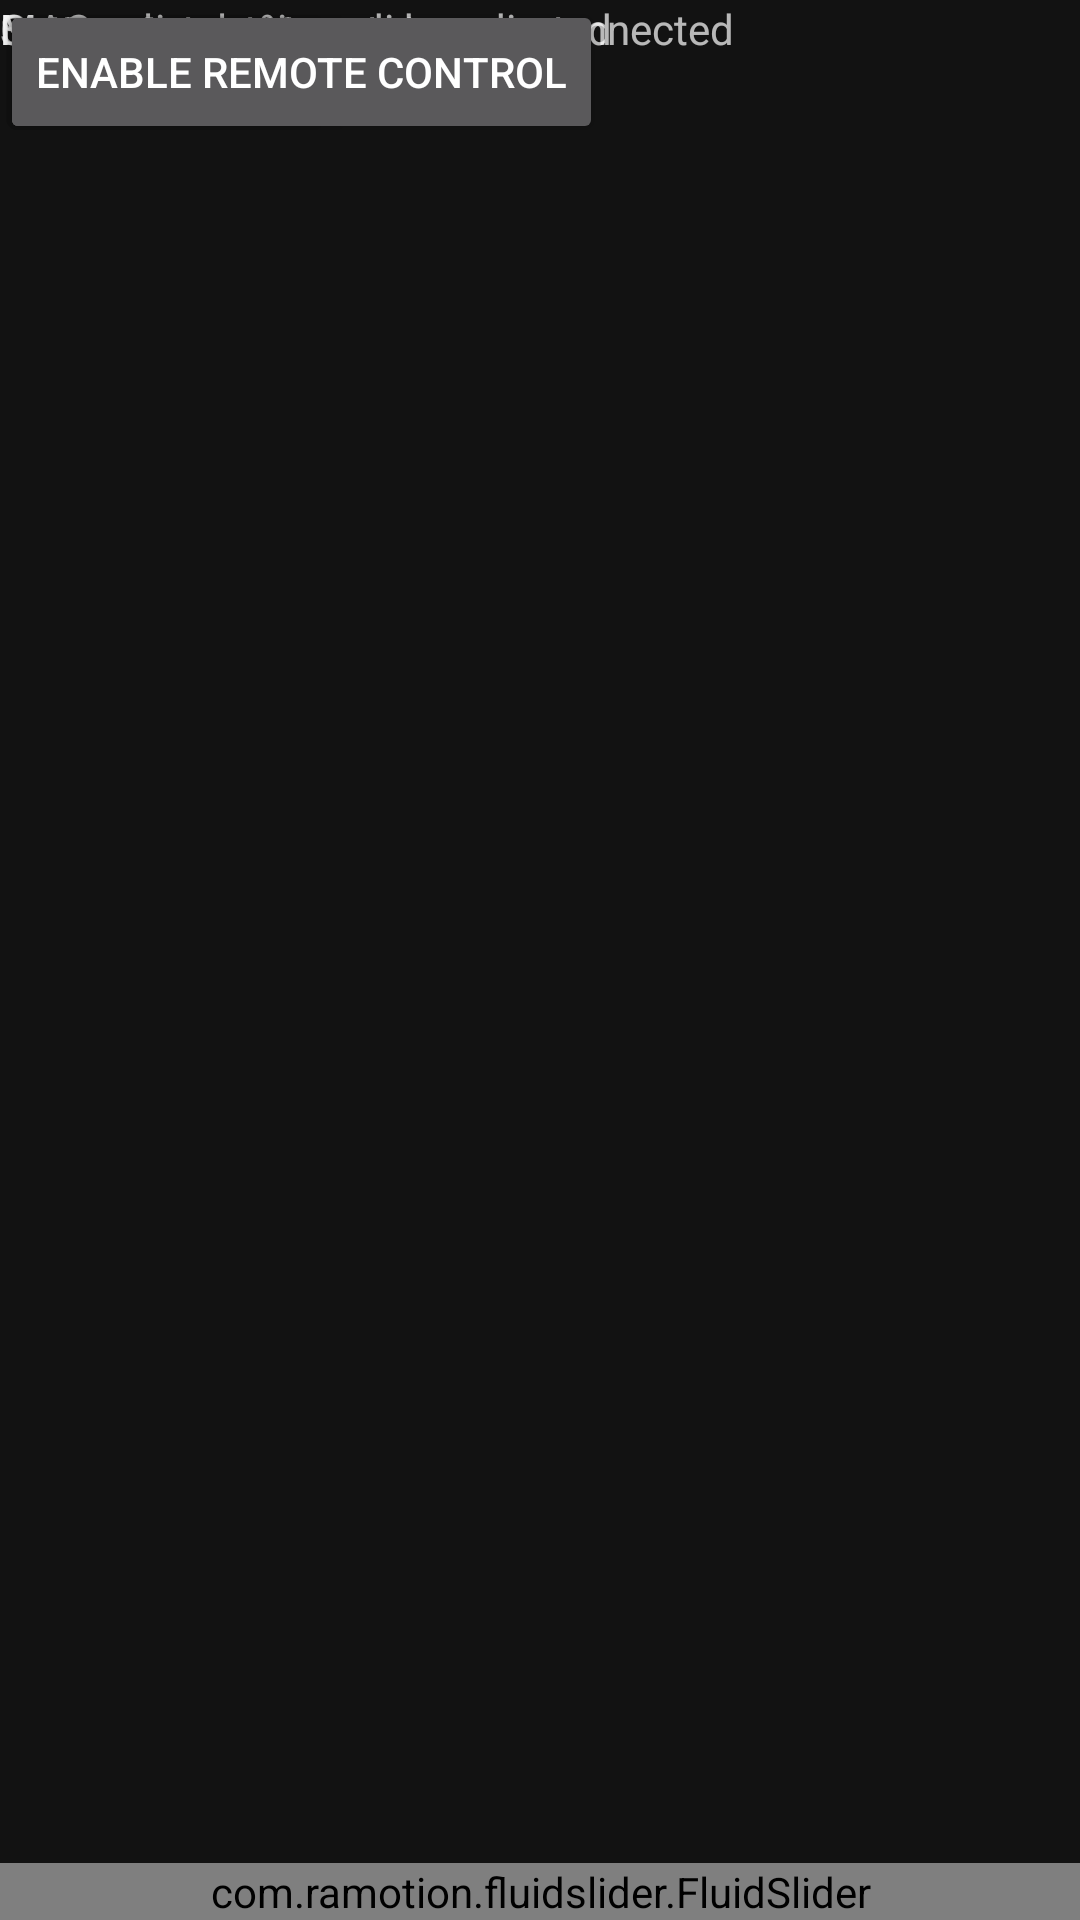

Reconstruct the res/layout file that produces this screen, plus the resources it refers to.
<!-- AndroidManifest.xml: application theme AppTheme -->
<!-- res/layout/activity_device_control.xml -->
<?xml version="1.0" encoding="utf-8"?>
<androidx.constraintlayout.widget.ConstraintLayout xmlns:android="http://schemas.android.com/apk/res/android"
    xmlns:app="http://schemas.android.com/apk/res-auto"
    xmlns:tools="http://schemas.android.com/tools"
    android:layout_width="match_parent"
    android:layout_height="match_parent"
    android:orientation="vertical">

    <TextView
        android:id="@+id/server_connection_status"
        android:layout_width="wrap_content"
        android:layout_height="wrap_content"
        android:text="Server connection status: disconnected"
        tools:layout_editor_absoluteX="8dp"
        tools:layout_editor_absoluteY="8dp" />

    <TextView
        android:id="@+id/connection_status"
        android:layout_width="wrap_content"
        android:layout_height="wrap_content"
        android:text="Connection status: disconnected"
        tools:layout_editor_absoluteX="8dp"
        tools:layout_editor_absoluteY="27dp" />

    <TextView
        android:id="@+id/motor_status"
        android:layout_width="wrap_content"
        android:layout_height="wrap_content"
        android:text="Motor status: stopped"
        tools:layout_editor_absoluteX="8dp"
        tools:layout_editor_absoluteY="46dp" />

    <TextView
        android:id="@+id/battery_level"
        android:layout_width="wrap_content"
        android:layout_height="wrap_content"
        android:text="Battery level: -%"
        tools:layout_editor_absoluteX="304dp"
        tools:layout_editor_absoluteY="8dp" />

    <com.ramotion.fluidslider.FluidSlider
        android:id="@+id/motor_slider"
        android:layout_width="0dp"
        android:layout_height="wrap_content"
        app:layout_constraintBottom_toBottomOf="parent"
        app:layout_constraintEnd_toEndOf="parent"
        app:layout_constraintStart_toStartOf="parent"
        app:size="normal" />

    <TextView
        android:id="@+id/mac"
        android:layout_width="wrap_content"
        android:layout_height="wrap_content"
        android:text="MAC: -"
        tools:layout_editor_absoluteX="63dp"
        tools:layout_editor_absoluteY="378dp" />

    <Button
        android:id="@+id/start_motor"
        android:layout_width="wrap_content"
        android:layout_height="wrap_content"
        android:text="Start motor"
        tools:layout_editor_absoluteX="54dp"
        tools:layout_editor_absoluteY="514dp" />

    <Button
        android:id="@+id/stop_motor"
        android:layout_width="wrap_content"
        android:layout_height="wrap_content"
        android:text="Stop motor"
        tools:layout_editor_absoluteX="218dp"
        tools:layout_editor_absoluteY="514dp" />

    <Button
        android:id="@+id/remote_control"
        android:layout_width="wrap_content"
        android:layout_height="wrap_content"
        android:text="Enable remote control"
        tools:layout_editor_absoluteX="116dp"
        tools:layout_editor_absoluteY="203dp" />

</androidx.constraintlayout.widget.ConstraintLayout>
<!-- resources referenced by this layout -->
<resources>
  <style name="AppTheme" parent="Theme.MaterialComponents">
          <item name="colorPrimary">@color/colorPrimary</item>
          <item name="colorPrimaryDark">@color/colorPrimaryDark</item>
          <item name="colorAccent">@color/colorAccent</item>
      </style>
  <color name="colorPrimary">#9C27B0</color>
  <color name="colorPrimaryDark">#722C98</color>
  <color name="colorAccent">#B027A9</color>
</resources>
